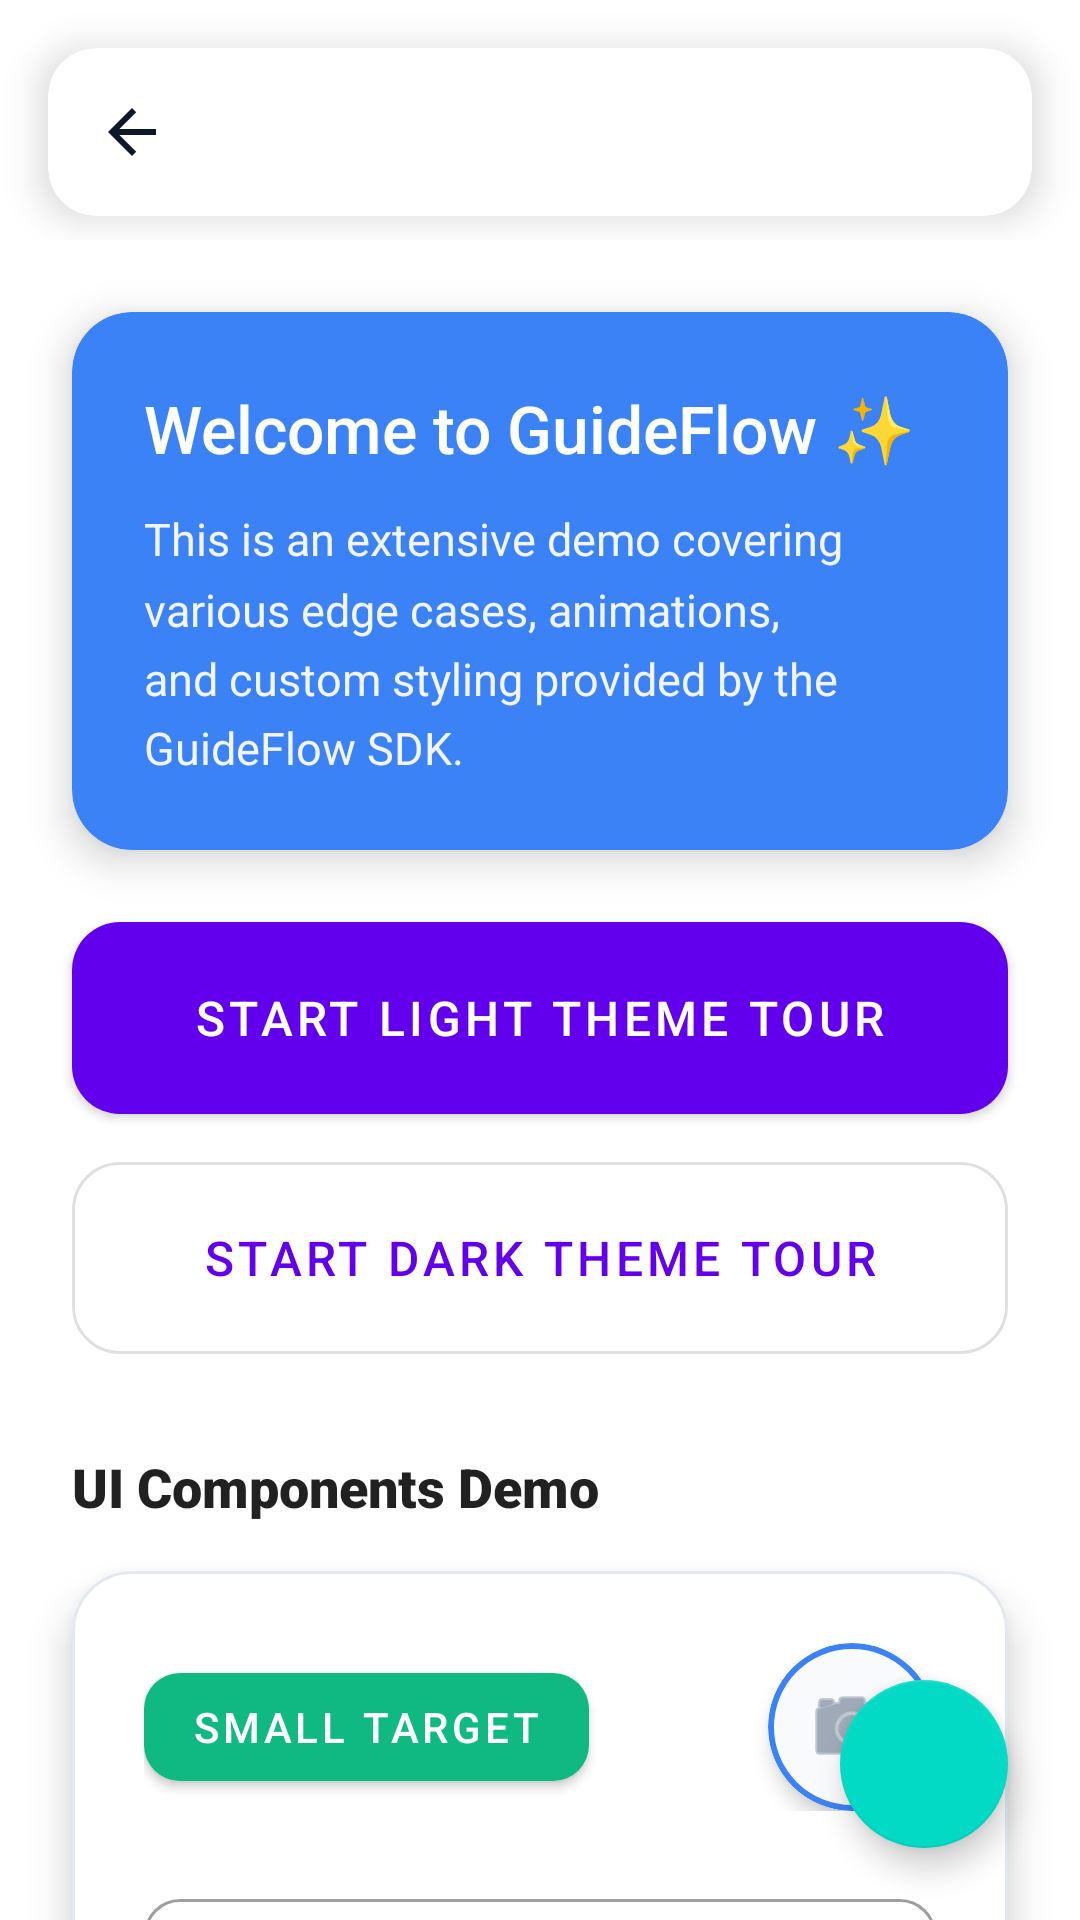

The Android layout XML behind this screen, and the referenced resources:
<!-- AndroidManifest.xml: application theme Theme.GuideFlow -->
<!-- res/layout/activity_main.xml -->
<?xml version="1.0" encoding="utf-8"?>
<androidx.coordinatorlayout.widget.CoordinatorLayout
    xmlns:android="http://schemas.android.com/apk/res/android"
    xmlns:app="http://schemas.android.com/apk/res-auto"
    xmlns:tools="http://schemas.android.com/tools"
    android:layout_width="match_parent"
    android:layout_height="match_parent"
    android:fitsSystemWindows="true"
    tools:context=".MainActivity">

    <include layout="@layout/layout_standard_app_bar" />

    <androidx.core.widget.NestedScrollView
        android:layout_width="match_parent"
        android:layout_height="match_parent"
        android:fillViewport="true"
        app:layout_behavior="@string/appbar_scrolling_view_behavior">

        <LinearLayout
            android:layout_width="match_parent"
            android:layout_height="wrap_content"
            android:orientation="vertical"
            android:paddingVertical="24dp"
            android:clipToPadding="false">

            <com.google.android.material.card.MaterialCardView
                android:id="@+id/welcomeCard"
                android:layout_width="match_parent"
                android:layout_height="wrap_content"
                android:layout_marginHorizontal="24dp"
                android:layout_marginBottom="24dp"
                app:cardCornerRadius="20dp"
                app:cardElevation="8dp"
                app:strokeWidth="0dp"
                app:cardBackgroundColor="#3B82F6">

                <LinearLayout
                    android:layout_width="match_parent"
                    android:layout_height="wrap_content"
                    android:orientation="vertical"
                    android:padding="24dp">

                    <TextView
                        android:layout_width="match_parent"
                        android:layout_height="wrap_content"
                        android:text="Welcome to GuideFlow ✨"
                        android:textSize="22sp"
                        android:fontFamily="sans-serif-medium"
                        android:textColor="#FFFFFF"
                        android:layout_marginBottom="12dp"/>

                    <TextView
                        android:layout_width="match_parent"
                        android:layout_height="wrap_content"
                        android:text="This is an extensive demo covering various edge cases, animations, and custom styling provided by the GuideFlow SDK."
                        android:textColor="#F1F5F9"
                        android:textSize="15sp"
                        android:lineSpacingMultiplier="1.3" />
                </LinearLayout>
            </com.google.android.material.card.MaterialCardView>

            <com.google.android.material.button.MaterialButton
                android:id="@+id/btnStartLightTour"
                android:layout_width="match_parent"
                android:layout_height="64dp"
                android:layout_marginHorizontal="24dp"
                android:text="Start Light Theme Tour"
                android:textSize="16sp"
                app:cornerRadius="16dp"
                android:insetTop="0dp"
                android:insetBottom="0dp"
                android:layout_marginBottom="16dp"/>

            <com.google.android.material.button.MaterialButton
                android:id="@+id/btnStartDarkTour"
                style="@style/Widget.MaterialComponents.Button.OutlinedButton"
                android:layout_width="match_parent"
                android:layout_height="64dp"
                android:layout_marginHorizontal="24dp"
                android:text="Start Dark Theme Tour"
                android:textSize="16sp"
                app:cornerRadius="16dp"
                android:insetTop="0dp"
                android:insetBottom="0dp"
                android:layout_marginBottom="32dp"/>
                
            <TextView
                android:layout_width="match_parent"
                android:layout_height="wrap_content"
                android:layout_marginHorizontal="24dp"
                android:text="UI Components Demo"
                android:textSize="18sp"
                android:fontFamily="sans-serif-black"
                android:textColor="?android:attr/textColorPrimary"
                android:layout_marginBottom="16dp"/>
                
            <com.google.android.material.card.MaterialCardView
                android:layout_width="match_parent"
                android:layout_height="wrap_content"
                android:layout_marginHorizontal="24dp"
                android:layout_marginBottom="24dp"
                app:cardBackgroundColor="?android:attr/colorBackground"
                app:cardCornerRadius="20dp"
                app:cardElevation="8dp"
                app:strokeWidth="1dp"
                app:strokeColor="#E2E8F0">
                
                <LinearLayout
                    android:layout_width="match_parent"
                    android:layout_height="wrap_content"
                    android:orientation="vertical"
                    android:padding="24dp">
                    
                    <LinearLayout
                        android:layout_width="match_parent"
                        android:layout_height="wrap_content"
                        android:orientation="horizontal"
                        android:gravity="center_vertical"
                        android:layout_marginBottom="24dp">
                        
                        <com.google.android.material.button.MaterialButton
                            android:id="@+id/btnSmall"
                            android:layout_width="wrap_content"
                            android:layout_height="wrap_content"
                            android:text="Small Target"
                            app:cornerRadius="12dp"
                            app:backgroundTint="#10B981"
                            android:textColor="#FFFFFF"
                            android:layout_marginEnd="16dp"/>
                            
                        <View
                            android:layout_width="0dp"
                            android:layout_height="1dp"
                            android:layout_weight="1"/>
                            
                        <com.google.android.material.card.MaterialCardView
                            android:id="@+id/iconProfile"
                            android:layout_width="56dp"
                            android:layout_height="56dp"
                            app:cardCornerRadius="28dp"
                            app:cardElevation="4dp"
                            app:strokeWidth="2dp"
                            app:strokeColor="#3B82F6">
                            <ImageView
                                android:layout_width="match_parent"
                                android:layout_height="match_parent"
                                android:background="#F8FAFC"
                                android:src="@android:drawable/ic_menu_camera"
                                android:scaleType="centerInside"
                                app:tint="#64748B" />
                        </com.google.android.material.card.MaterialCardView>
                    </LinearLayout>
                    
                    <com.google.android.material.textfield.TextInputLayout
                        android:id="@+id/inputLayout"
                        android:layout_width="match_parent"
                        android:layout_height="wrap_content"
                        android:hint="Type something..."
                        style="@style/Widget.MaterialComponents.TextInputLayout.OutlinedBox"
                        app:boxCornerRadiusTopStart="12dp"
                        app:boxCornerRadiusTopEnd="12dp"
                        app:boxCornerRadiusBottomStart="12dp"
                        app:boxCornerRadiusBottomEnd="12dp">
                        
                        <com.google.android.material.textfield.TextInputEditText
                            android:layout_width="match_parent"
                            android:layout_height="wrap_content"/>
                    </com.google.android.material.textfield.TextInputLayout>
                    
                </LinearLayout>
            </com.google.android.material.card.MaterialCardView>

        </LinearLayout>
    </androidx.core.widget.NestedScrollView>

    <com.google.android.material.floatingactionbutton.FloatingActionButton
        android:id="@+id/fab"
        android:layout_width="wrap_content"
        android:layout_height="wrap_content"
        android:layout_gravity="bottom|end"
        android:layout_margin="24dp"
        android:contentDescription="Action" />

</androidx.coordinatorlayout.widget.CoordinatorLayout>
<!-- res/layout/layout_standard_app_bar.xml (included above) -->
<?xml version="1.0" encoding="utf-8"?>
<com.google.android.material.appbar.AppBarLayout
    xmlns:android="http://schemas.android.com/apk/res/android"
    xmlns:app="http://schemas.android.com/apk/res-auto"
    android:id="@+id/appBarLayout"
    android:layout_width="match_parent"
    android:layout_height="wrap_content"
    android:background="@android:color/transparent"
    android:theme="@style/ThemeOverlay.AppCompat.Light"
    app:elevation="0dp">

    
    <com.google.android.material.card.MaterialCardView
        android:layout_width="match_parent"
        android:layout_height="wrap_content"
        android:layout_marginHorizontal="16dp"
        android:layout_marginTop="16dp"
        android:layout_marginBottom="8dp"
        app:cardBackgroundColor="@android:color/white"
        app:cardCornerRadius="16dp"
        app:cardElevation="8dp"
        app:strokeWidth="0dp">

        <com.google.android.material.appbar.MaterialToolbar
            android:id="@+id/toolbar"
            android:layout_width="match_parent"
            android:layout_height="?attr/actionBarSize"
            app:titleTextColor="#0F172A"
            app:titleCentered="true"
            app:navigationIconTint="#0F172A"
            app:navigationIcon="?attr/homeAsUpIndicator" />

    </com.google.android.material.card.MaterialCardView>

</com.google.android.material.appbar.AppBarLayout>
<!-- resources referenced by this layout -->
<resources>
  <style name="Theme.GuideFlow" parent="Theme.MaterialComponents.DayNight.NoActionBar">
          
          <item name="colorPrimary">@color/purple_500</item>
          <item name="colorPrimaryVariant">@color/purple_700</item>
          <item name="colorOnPrimary">@color/white</item>
          
          <item name="colorSecondary">@color/teal_200</item>
          <item name="colorSecondaryVariant">@color/teal_700</item>
          <item name="colorOnSecondary">@color/black</item>
          
          <item name="android:statusBarColor">?attr/colorPrimaryVariant</item>
          
      </style>
  <!-- not gathered from this repository: default colours our renderer supplied (Android Studio template values) -->
  <color name="purple_500">#FF6200EE</color>
  <color name="purple_700">#FF3700B3</color>
  <color name="teal_200">#FF03DAC5</color>
  <color name="teal_700">#FF018786</color>
  <color name="black">#FF000000</color>
  <color name="white">#FFFFFFFF</color>
</resources>
